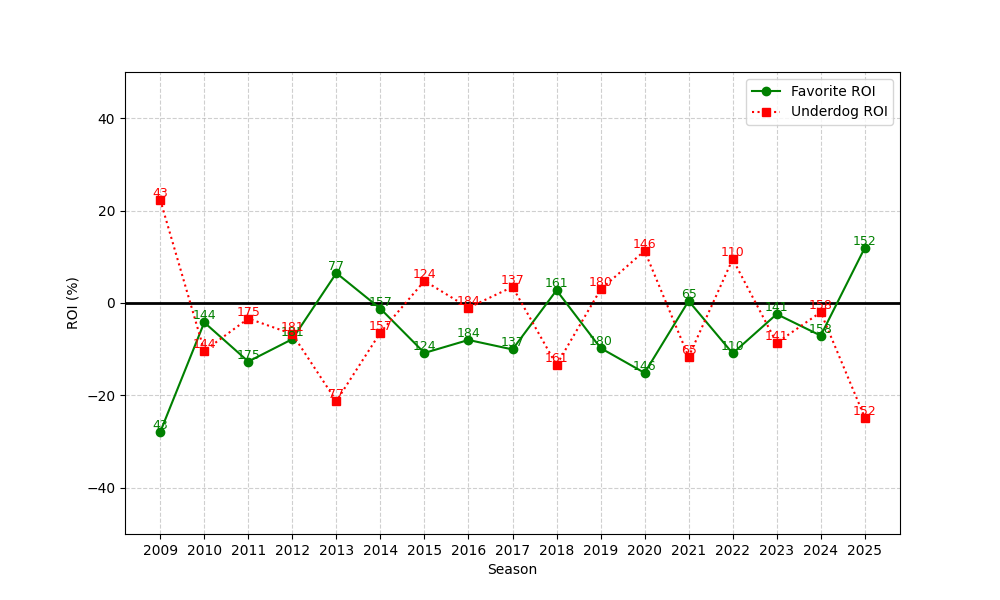

Data behind this chart, as committed beside it:
season, n, favorite_roi, underdog_roi
2009, 43, -27.93, 22.34
2010, 144, -4.204, -10.36
2011, 175, -12.67, -3.355
2012, 181, -7.82, -6.714
2013, 77, 6.481, -21.23
2014, 157, -1.219, -6.389
2015, 124, -10.81, 4.79
2016, 184, -7.999, -1.027
2017, 137, -10.05, 3.488
2018, 161, 2.753, -13.43
2019, 180, -9.752, 2.923
2020, 146, -15.13, 11.29
2021, 65, 0.4485, -11.65
2022, 110, -10.9, 9.489
2023, 141, -2.407, -8.623
2024, 158, -7.067, -1.991
2025, 152, 11.93, -24.8
